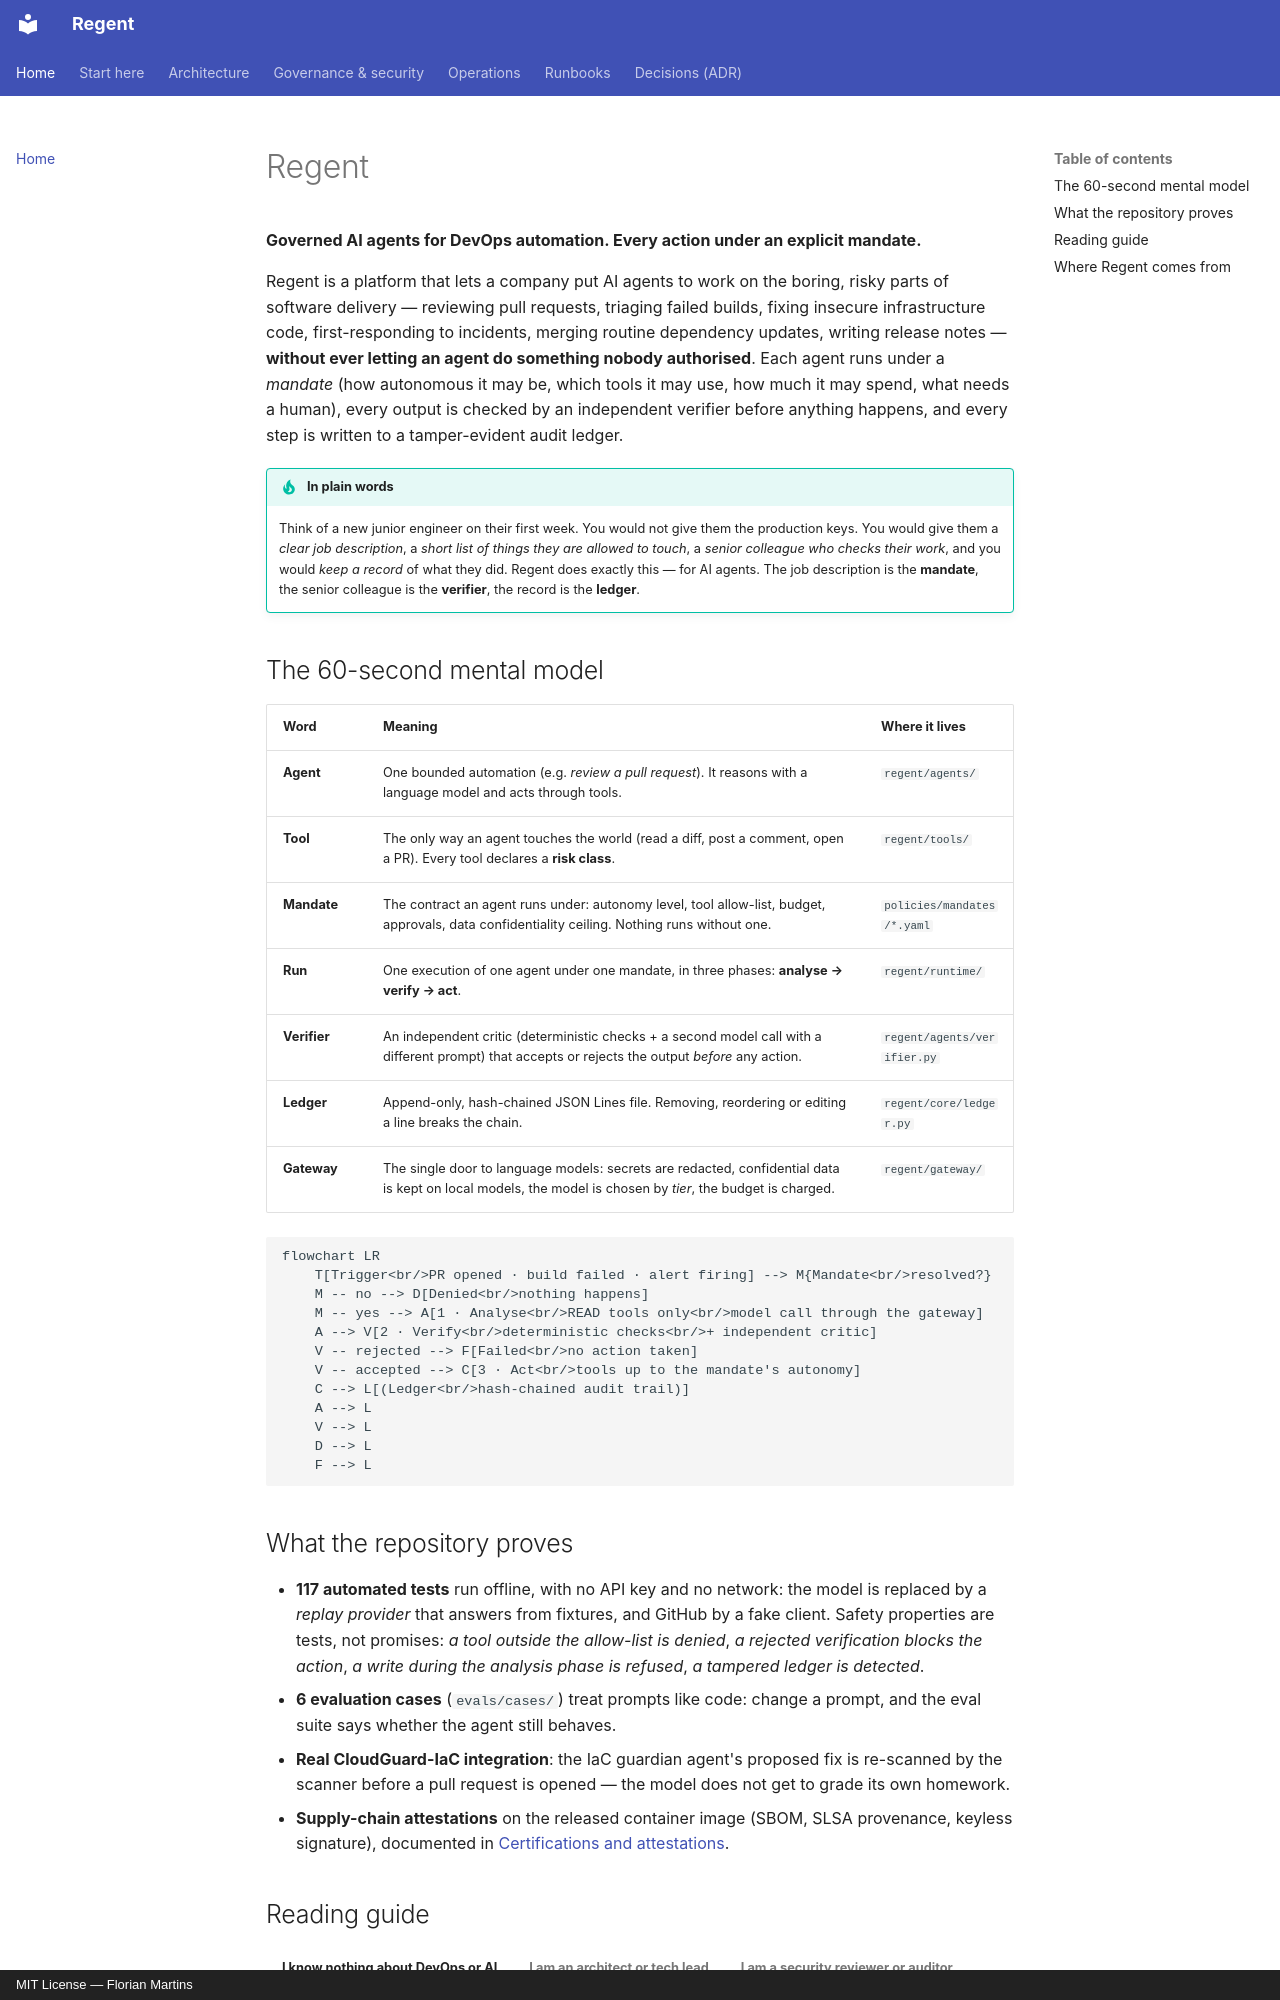

repository: FlorianMartins/regent · page: index.html · generator: mkdocs · copyright: MIT License — Florian Martins

# Regent

**Governed AI agents for DevOps automation. Every action under an explicit mandate.**

Regent is a platform that lets a company put AI agents to work on the boring, risky parts of software delivery — reviewing pull requests, triaging failed builds, fixing insecure infrastructure code, first-responding to incidents, merging routine dependency updates, writing release notes — **without ever letting an agent do something nobody authorised**. Each agent runs under a *mandate* (how autonomous it may be, which tools it may use, how much it may spend, what needs a human), every output is checked by an independent verifier before anything happens, and every step is written to a tamper-evident audit ledger.

!!! tip "In plain words"
    Think of a new junior engineer on their first week. You would not give them the production keys. You would give them a *clear job description*, a *short list of things they are allowed to touch*, a *senior colleague who checks their work*, and you would *keep a record* of what they did. Regent does exactly this — for AI agents. The job description is the **mandate**, the senior colleague is the **verifier**, the record is the **ledger**.

## The 60-second mental model

| Word | Meaning | Where it lives |
|---|---|---|
| **Agent** | One bounded automation (e.g. *review a pull request*). It reasons with a language model and acts through tools. | `regent/agents/` |
| **Tool** | The only way an agent touches the world (read a diff, post a comment, open a PR). Every tool declares a **risk class**. | `regent/tools/` |
| **Mandate** | The contract an agent runs under: autonomy level, tool allow-list, budget, approvals, data confidentiality ceiling. Nothing runs without one. | `policies/mandates/*.yaml` |
| **Run** | One execution of one agent under one mandate, in three phases: **analyse → verify → act**. | `regent/runtime/` |
| **Verifier** | An independent critic (deterministic checks + a second model call with a different prompt) that accepts or rejects the output *before* any action. | `regent/agents/verifier.py` |
| **Ledger** | Append-only, hash-chained JSON Lines file. Removing, reordering or editing a line breaks the chain. | `regent/core/ledger.py` |
| **Gateway** | The single door to language models: secrets are redacted, confidential data is kept on local models, the model is chosen by *tier*, the budget is charged. | `regent/gateway/` |

```mermaid
flowchart LR
    T[Trigger<br/>PR opened · build failed · alert firing] --> M{Mandate<br/>resolved?}
    M -- no --> D[Denied<br/>nothing happens]
    M -- yes --> A[1 · Analyse<br/>READ tools only<br/>model call through the gateway]
    A --> V[2 · Verify<br/>deterministic checks<br/>+ independent critic]
    V -- rejected --> F[Failed<br/>no action taken]
    V -- accepted --> C[3 · Act<br/>tools up to the mandate's autonomy]
    C --> L[(Ledger<br/>hash-chained audit trail)]
    A --> L
    V --> L
    D --> L
    F --> L
```

## What the repository proves

- **117 automated tests** run offline, with no API key and no network: the model is replaced by a *replay provider* that answers from fixtures, and GitHub by a fake client. Safety properties are tests, not promises: *a tool outside the allow-list is denied*, *a rejected verification blocks the action*, *a write during the analysis phase is refused*, *a tampered ledger is detected*.
- **6 evaluation cases** (`evals/cases/`) treat prompts like code: change a prompt, and the eval suite says whether the agent still behaves.
- **Real CloudGuard-IaC integration**: the IaC guardian agent's proposed fix is re-scanned by the scanner before a pull request is opened — the model does not get to grade its own homework.
- **Supply-chain attestations** on the released container image (SBOM, SLSA provenance, keyless signature), documented in [Certifications and attestations](12-certifications-and-attestations.md).
